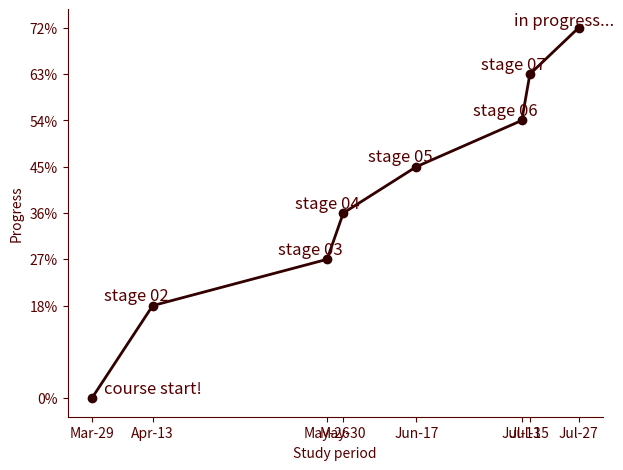

Write the Python code that produced this figure.
import matplotlib.pyplot as plt
import matplotlib.dates as mdates
from matplotlib import ticker
from matplotlib.dates import DateFormatter

from datetime import date

text_color = "#550000"
background_color = "#ffdddd00"
marker_color = "#330000"
grid_color = "#550000"

finishing_dates = [
    date(2022, 3, 29),  # When Rocketseat Explorer course started
    date(2022, 4, 13),  # When I finished Stage 02
    date(2022, 5, 26),  # When I finished Stage 03
    date(2022, 5, 30),  # When I finished Stage 04
    date(2022, 6, 17),  # When I finished Stage 05
    date(2022, 7, 13), # When I finished Stage 06
    date(2022, 7, 15),  # When I finished Stage 07
    date(2022, 7, 27),  # Expected to finish Stage 08
]

accumulated_progress = [0, .18, .27, .36, .45, .54, .63, .72]

fig, ax = plt.subplots(1, 1, dpi=300)

fig.set_facecolor(background_color)

date_form = DateFormatter("%b-%d")
ax.xaxis.set_major_formatter(date_form)
ax.xaxis.set_major_locator(
    ticker.FixedLocator(
        [mdates.date2num(finishing_date) for finishing_date in finishing_dates]
    )
)

ax.spines.right.set_visible(False)
ax.spines.top.set_visible(False)
ax.spines.left.set_color(text_color)
ax.spines.bottom.set_color(text_color)

ax.yaxis.set_major_formatter(ticker.PercentFormatter(xmax=1))
ax.yaxis.set_major_locator(ticker.FixedLocator(accumulated_progress))

ax.plot(
    finishing_dates, accumulated_progress, '-', c=marker_color,
    linewidth=2, marker='o'
)
ax.set_facecolor(background_color)
ax.tick_params(axis='x', colors=text_color)
ax.tick_params(axis='y', colors=text_color)

text_font = {
    'family': 'sans-serif',
    'color': text_color,
    'size': 12
}

ax.text(
    mdates.date2num(finishing_dates[0]) + 3, accumulated_progress[0] + 0.01, 'course start!',
    fontdict=text_font
)
ax.text(
    mdates.date2num(finishing_dates[1]) - 12, accumulated_progress[1] + 0.01, 'stage 02',
    fontdict=text_font
)
ax.text(
    mdates.date2num(finishing_dates[2]) - 12, accumulated_progress[2] + 0.01, 'stage 03',
    fontdict=text_font
)
ax.text(
    mdates.date2num(finishing_dates[3]) - 12, accumulated_progress[3] + 0.01, 'stage 04',
    fontdict=text_font
)
ax.text(
    mdates.date2num(finishing_dates[4]) - 12, accumulated_progress[4] + 0.01, 'stage 05',
    fontdict=text_font
)
ax.text(
    mdates.date2num(finishing_dates[5]) - 12, accumulated_progress[5] + 0.01, 'stage 06',
    fontdict=text_font
)
ax.text(
    mdates.date2num(finishing_dates[6]) - 12, accumulated_progress[6] + 0.01, 'stage 07',
    fontdict=text_font
)
ax.text(
    mdates.date2num(finishing_dates[7]) - 16, accumulated_progress[7] + 0.005, 'in progress...',
    fontdict=text_font
)

plt.xlabel('Study period', color=text_color)
plt.ylabel('Progress', color=text_color)

# plt.axis("off")
plt.tight_layout()

plt.savefig("chart.png", dpi=300)

# plt.show()
# plt
